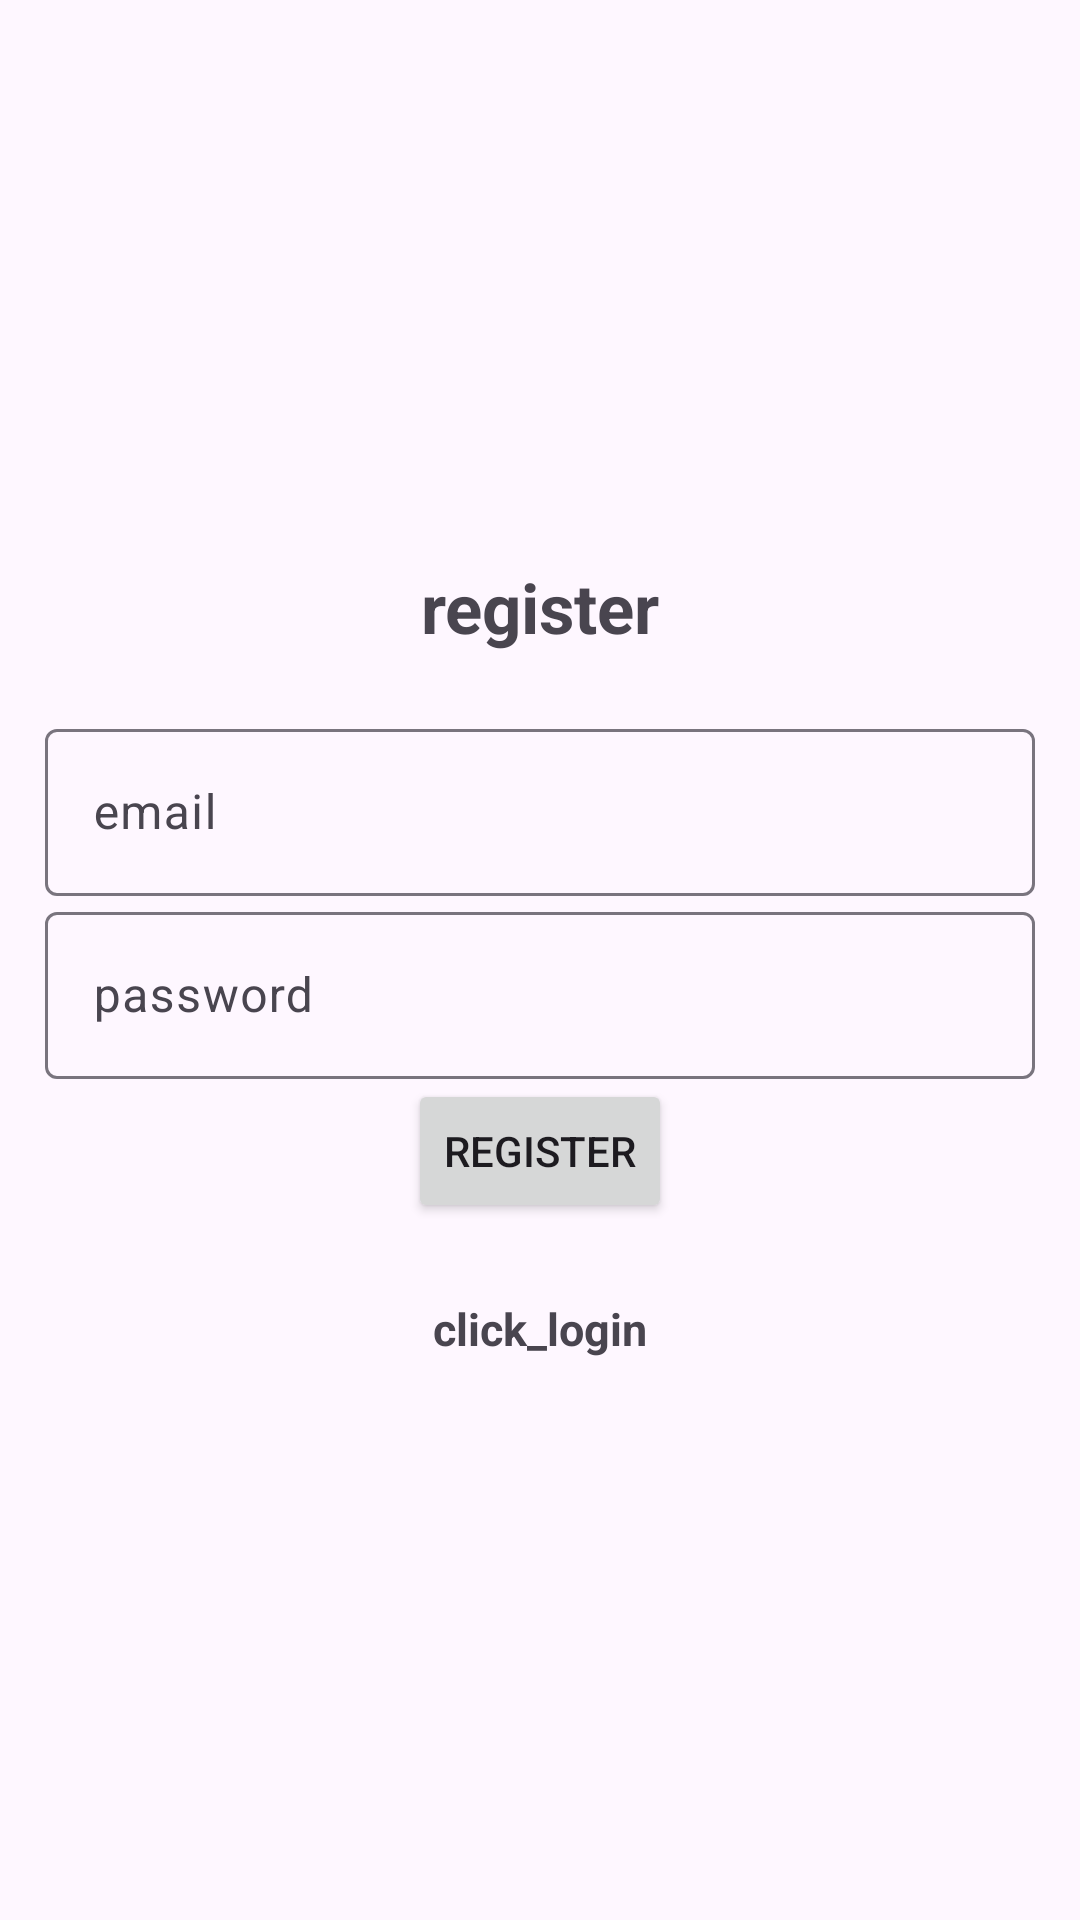

Here is an Android app screen rendered from its layout file. Give the layout XML and the strings, colors and styles it references.
<!-- AndroidManifest.xml: application theme Theme.Parrasdev -->
<!-- res/layout/activity_register.xml -->
<?xml version="1.0" encoding="utf-8"?>
<LinearLayout xmlns:android="http://schemas.android.com/apk/res/android"
    xmlns:app="http://schemas.android.com/apk/res-auto"
    xmlns:tools="http://schemas.android.com/tools"
    android:id="@+id/main"
    android:layout_width="match_parent"
    android:orientation="vertical"
    android:gravity="center"
    android:layout_height="match_parent"
    android:padding="15dp"
    tools:context=".Register">

    <TextView
        android:layout_width="match_parent"
        android:layout_height="wrap_content"
        android:layout_marginBottom="20dp"
        android:gravity="center"
        android:text="register"
        android:textSize="23sp"
        android:textStyle="bold" />
    <com.google.android.material.textfield.TextInputLayout
        android:layout_width="match_parent"
        android:layout_height="wrap_content">

        <com.google.android.material.textfield.TextInputEditText
            android:id="@+id/email"
            android:hint="email"
            android:layout_width="match_parent"
            android:layout_height="wrap_content"/>
    </com.google.android.material.textfield.TextInputLayout>

    <com.google.android.material.textfield.TextInputLayout
        android:layout_width="match_parent"
        android:layout_height="wrap_content">

        <com.google.android.material.textfield.TextInputEditText
            android:id="@+id/password"
            android:hint="password"
            android:layout_width="match_parent"
            android:layout_height="wrap_content"/>
    </com.google.android.material.textfield.TextInputLayout>

    <ProgressBar
        android:id="@+id/progressBar"
        android:visibility="gone"
        android:layout_width="wrap_content"
        android:layout_height="wrap_content" />

    <Button
        android:id="@+id/btn_register"
        android:text="register"
        android:layout_width="wrap_content"
        android:layout_height="wrap_content"/>

    <TextView
        android:textStyle="bold"
        android:textSize="15sp"
        android:gravity="center"
        android:layout_marginTop="25dp"
        android:id="@+id/loginNow"
        android:text="click_login"
        android:layout_width="match_parent"
        android:layout_height="wrap_content" />

</LinearLayout>
<!-- resources referenced by this layout -->
<resources>
  <style name="Theme.Parrasdev" parent="Base.Theme.Parrasdev">
          <item name="colorPrimary">#000000</item> 
          <item name="colorPrimaryVariant">#000000</item> 
          <item name="colorOnPrimary">#FFFFFF</item> 
      </style>
  <style name="Base.Theme.Parrasdev" parent="Theme.Material3.DayNight.NoActionBar">
          
      </style>
</resources>
